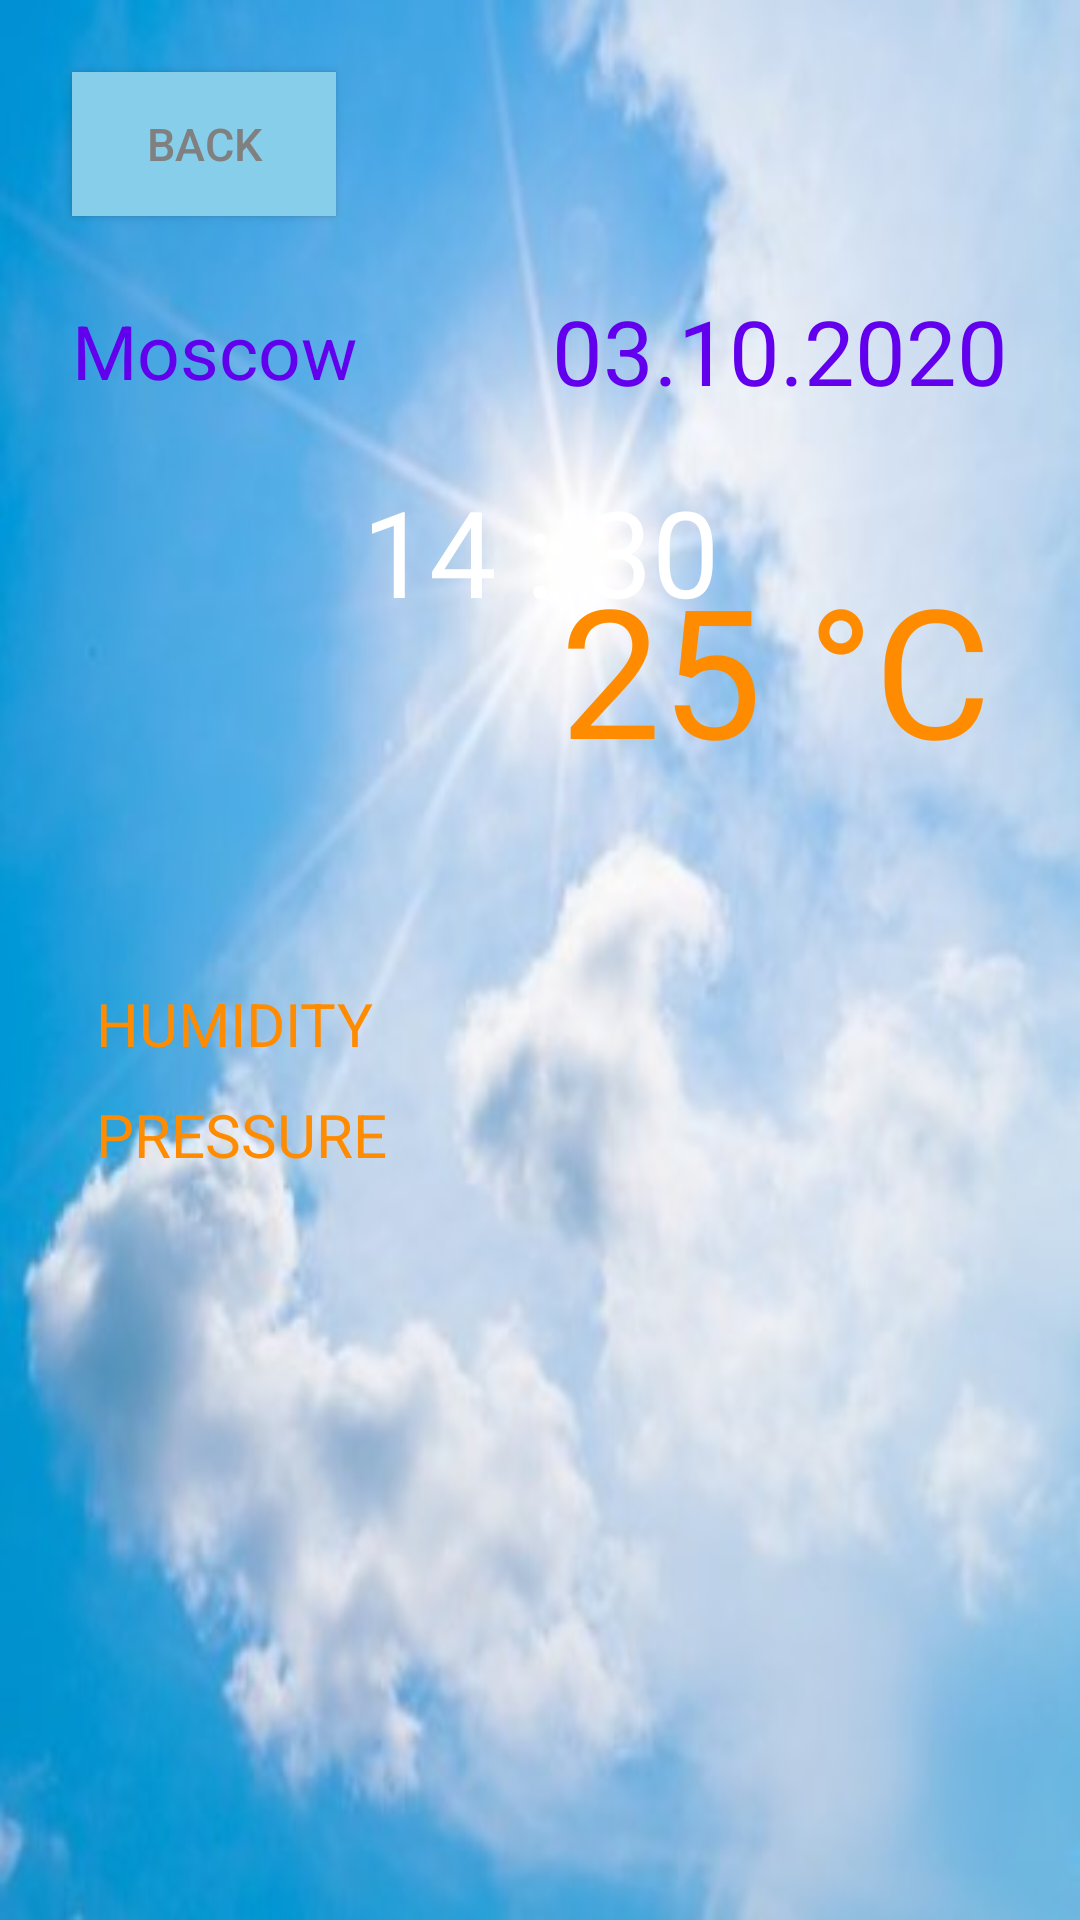

Write the Android layout XML for this screen, with the resource values it uses.
<!-- AndroidManifest.xml: application theme AppTheme -->
<!-- res/layout/activity_main_two.xml -->
<?xml version="1.0" encoding="utf-8"?>
<androidx.constraintlayout.widget.ConstraintLayout xmlns:android="http://schemas.android.com/apk/res/android"
    xmlns:app="http://schemas.android.com/apk/res-auto"
    xmlns:tools="http://schemas.android.com/tools"
    android:layout_width="match_parent"
    android:layout_height="match_parent"
    android:background="@drawable/background_dent"
    tools:context=".MainActivityTwo"
    tools:visibility="visible">


    <TextView
        android:id="@+id/textView20"
        android:layout_width="wrap_content"
        android:layout_height="wrap_content"
        android:layout_marginTop="10dp"
        android:layout_marginEnd="32dp"
        android:layout_marginRight="32dp"
        android:text=""
        android:textColor="@color/dop"
        android:textSize="20sp"
        app:layout_constraintEnd_toEndOf="parent"
        app:layout_constraintTop_toBottomOf="@+id/textView19"
        tools:visibility="invisible" />

    <TextView
        android:id="@+id/textView13"
        android:layout_width="147dp"
        android:layout_height="127dp"
        android:layout_marginEnd="28dp"
        android:layout_marginRight="28dp"
        android:gravity="center"
        android:text="@string/temp"
        android:textColor="@color/dop"
        android:textSize="60sp"
        app:layout_constraintBottom_toBottomOf="@+id/imageView2"
        app:layout_constraintEnd_toEndOf="parent"
        app:layout_constraintTop_toTopOf="@+id/imageView2"
        app:layout_constraintVertical_bias="0.0" />

    <TextView
        android:id="@+id/textView"
        android:layout_width="0dp"
        android:layout_height="wrap_content"
        android:layout_marginStart="24dp"
        android:layout_marginLeft="24dp"
        android:layout_marginTop="100dp"
        android:text="@string/city_name"
        android:textColor="@color/colorPrimary"
        android:textSize="25sp"
        app:layout_constraintStart_toStartOf="parent"
        app:layout_constraintTop_toTopOf="parent" />

    <ImageView
        android:id="@+id/imageView2"
        android:layout_width="wrap_content"
        android:layout_height="wrap_content"
        android:layout_marginStart="24dp"
        android:layout_marginLeft="24dp"
        android:layout_marginTop="89dp"
        app:layout_constraintStart_toStartOf="parent"
        app:layout_constraintTop_toBottomOf="@+id/textView"
        app:srcCompat="@drawable/ic_sun" />

    <TextView
        android:id="@+id/textView14"
        android:layout_width="0dp"
        android:layout_height="wrap_content"
        android:layout_marginEnd="24dp"
        android:layout_marginRight="24dp"
        android:text="@string/data"
        android:textColor="@color/colorPrimary"
        android:textSize="30sp"
        app:layout_constraintBottom_toBottomOf="@+id/textView"
        app:layout_constraintEnd_toEndOf="parent"
        app:layout_constraintTop_toTopOf="@+id/textView" />

    <TextView
        android:id="@+id/textView15"
        android:layout_width="wrap_content"
        android:layout_height="wrap_content"
        android:layout_marginTop="20dp"
        android:text="@string/time"
        android:textColor="@color/colorW"
        android:textSize="40sp"
        app:layout_constraintEnd_toEndOf="parent"
        app:layout_constraintStart_toStartOf="parent"
        app:layout_constraintTop_toBottomOf="@+id/textView14" />

    <TextView
        android:id="@+id/textView16"
        android:layout_width="wrap_content"
        android:layout_height="wrap_content"
        android:layout_marginStart="32dp"
        android:layout_marginLeft="32dp"
        android:layout_marginTop="68dp"
        android:text="@string/wind"
        android:textColor="@color/dop"
        android:textSize="20sp"
        android:visibility="invisible"
        app:layout_constraintStart_toStartOf="parent"
        app:layout_constraintTop_toBottomOf="@+id/imageView2" />

    <TextView
        android:id="@+id/textView17"
        android:layout_width="wrap_content"
        android:layout_height="wrap_content"
        android:layout_marginStart="32dp"
        android:layout_marginLeft="32dp"
        android:layout_marginTop="10dp"
        android:text="@string/humidity"
        android:textColor="@color/dop"
        android:textSize="20sp"
        app:layout_constraintStart_toStartOf="parent"
        app:layout_constraintTop_toBottomOf="@+id/textView16"
        tools:visibility="invisible" />

    <TextView
        android:id="@+id/textView18"
        android:layout_width="wrap_content"
        android:layout_height="wrap_content"
        android:layout_marginStart="32dp"
        android:layout_marginLeft="32dp"
        android:layout_marginTop="10dp"
        android:text="@string/pressure"
        android:textColor="@color/dop"
        android:textSize="20sp"
        app:layout_constraintStart_toStartOf="parent"
        app:layout_constraintTop_toBottomOf="@+id/textView17"
        tools:visibility="invisible" />

    <TextView
        android:id="@+id/textView19"
        android:layout_width="wrap_content"
        android:layout_height="wrap_content"
        android:layout_marginEnd="32dp"
        android:layout_marginRight="32dp"
        android:text=""
        android:textColor="@color/dop"
        android:textSize="20sp"
        app:layout_constraintEnd_toEndOf="parent"
        app:layout_constraintTop_toTopOf="@+id/textView16"
        tools:visibility="invisible" />

    <TextView
        android:id="@+id/textView21"
        android:layout_width="wrap_content"
        android:layout_height="wrap_content"
        android:layout_marginTop="10dp"
        android:layout_marginEnd="32dp"
        android:layout_marginRight="32dp"
        android:text=""
        android:textColor="@color/dop"
        android:textSize="20sp"
        app:layout_constraintBottom_toBottomOf="@+id/textView18"
        app:layout_constraintEnd_toEndOf="parent"
        app:layout_constraintTop_toBottomOf="@+id/textView20"
        tools:visibility="visible" />

    <Button
        android:id="@+id/button2"
        android:layout_width="wrap_content"
        android:layout_height="wrap_content"
        android:layout_marginStart="24dp"
        android:layout_marginLeft="24dp"
        android:layout_marginTop="24dp"
        android:background="@color/back"
        android:text="@string/back"
        android:textColor="@color/colorGray"
        android:textSize="15sp"
        app:layout_constraintStart_toStartOf="parent"
        app:layout_constraintTop_toTopOf="parent" />

</androidx.constraintlayout.widget.ConstraintLayout>
<!-- resources referenced by this layout -->
<resources>
  <color name="back">#87CEEB</color>
  <color name="colorGray">#808080</color>
  <color name="colorPrimary">#6200EE</color>
  <color name="colorW">#FFFFFF</color>
  <color name="dop">#FF8C00</color>
  <!-- drawable background_dent: jpg bitmap (drawable-v24, 46789 bytes) -->
  <string name="back">BACK</string>
  <string name="city_name">Moscow</string>
  <string name="data">03.10.2020</string>
  <string name="humidity">HUMIDITY</string>
  <string name="pressure">PRESSURE</string>
  <string name="temp">25 °C</string>
  <string name="time">14 : 30</string>
  <string name="wind">WIND</string>
  <style name="AppTheme" parent="Theme.AppCompat.Light.DarkActionBar">
          
          <item name="colorPrimary">@color/colorPrimary</item>
          <item name="colorPrimaryDark">@color/colorPrimaryDark</item>
          <item name="colorAccent">@color/colorAccent</item>
      </style>
  <color name="colorPrimaryDark">#3700B3</color>
  <color name="colorAccent">#03DAC5</color>
</resources>
